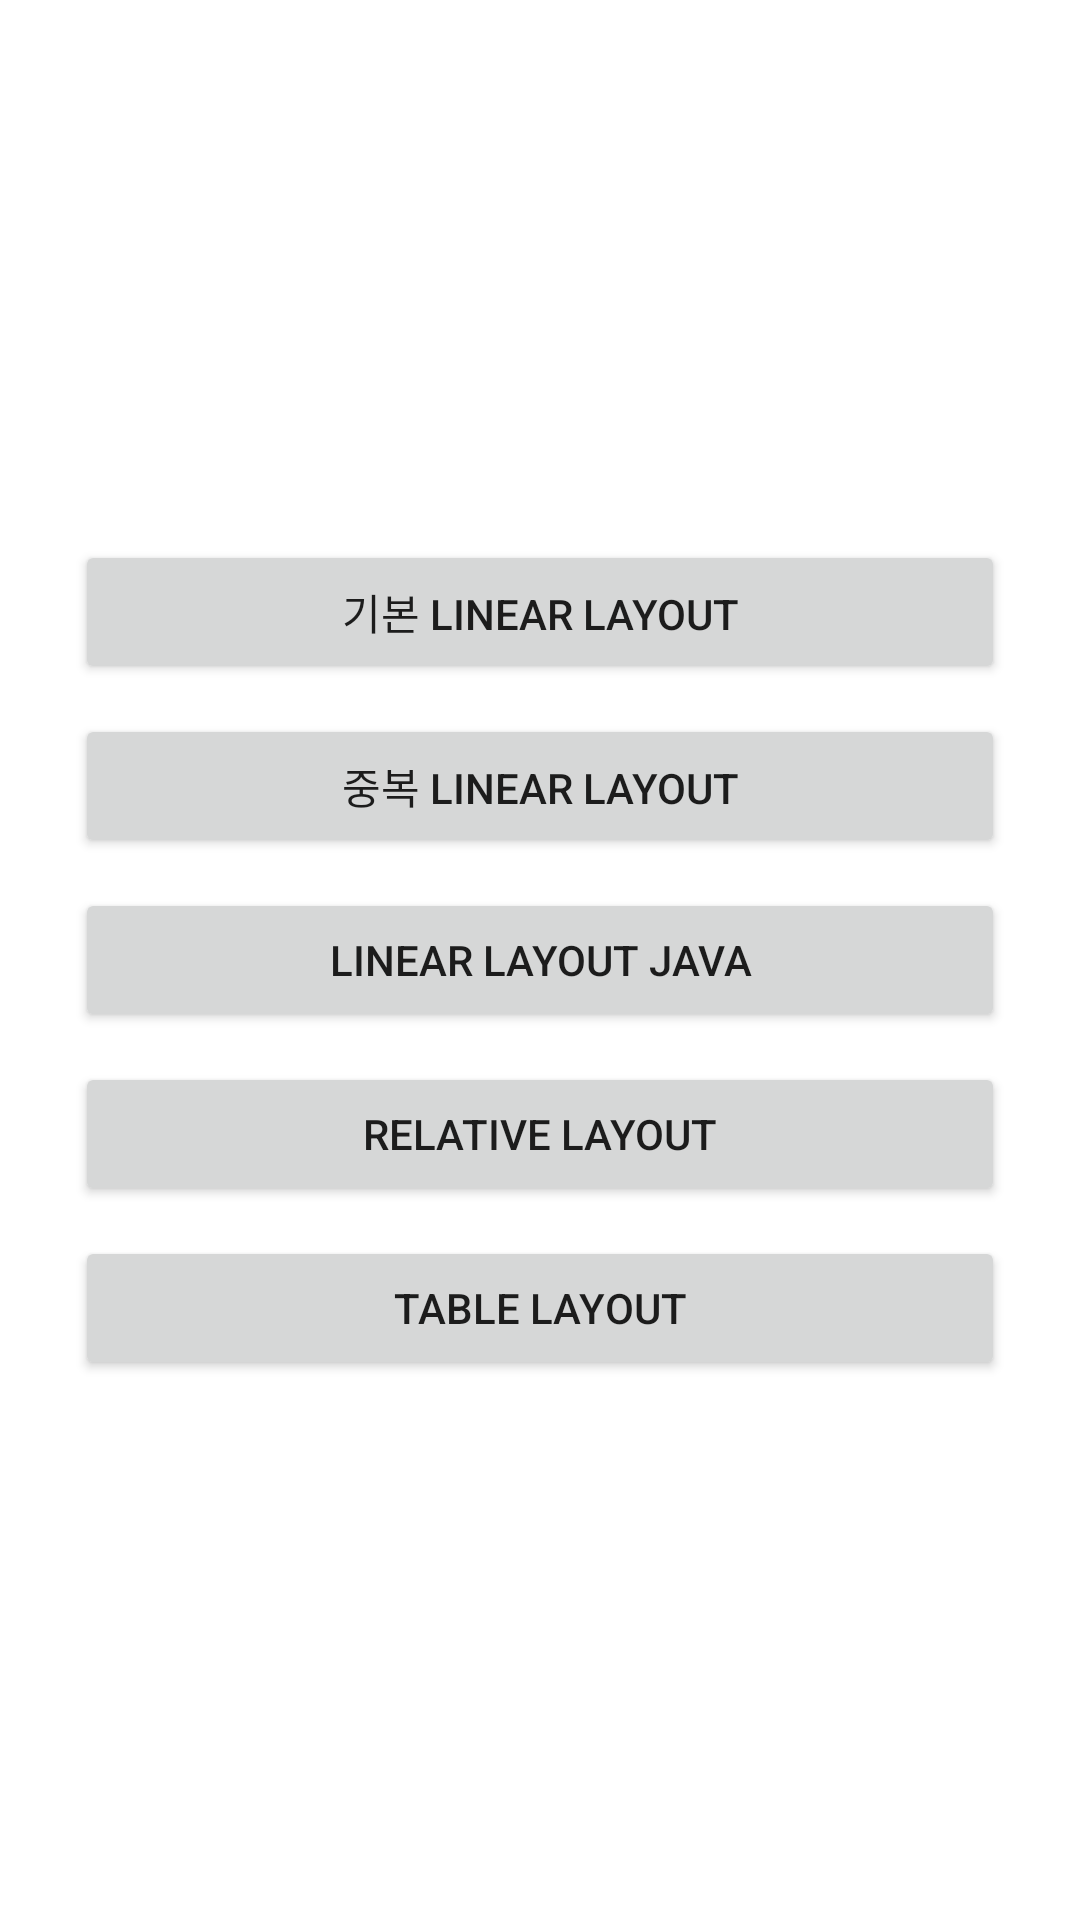

Here is an Android app screen rendered from its layout file. Give the layout XML and the strings, colors and styles it references.
<!-- AndroidManifest.xml: application theme Theme.Lecture05_1 -->
<!-- res/layout/activity_main.xml -->
<?xml version="1.0" encoding="utf-8"?>
<LinearLayout xmlns:android="http://schemas.android.com/apk/res/android"
    xmlns:app="http://schemas.android.com/apk/res-auto"
    xmlns:tools="http://schemas.android.com/tools"
    android:layout_width="match_parent"
    android:layout_height="match_parent"
    android:orientation="vertical"
    android:gravity="center"
    android:padding="20dp"
    tools:context=".MainActivity">

    <Button
        android:id="@+id/btnLayoutLinear1"
        android:layout_width="match_parent"
        android:layout_height="wrap_content"
        android:text ="@string/btn_layout_linear_1"
        android:layout_margin="5dp"/>

    <Button
        android:id="@+id/btnLayoutLinear2"
        android:layout_width="match_parent"
        android:layout_height="wrap_content"
        android:text ="@string/btn_layout_linear_2"
        android:layout_margin="5dp"/>

    <Button
        android:id="@+id/btnLayoutLinearJava"
        android:layout_width="match_parent"
        android:layout_height="wrap_content"
        android:text ="@string/btn_layout_linear_java"
        android:layout_margin="5dp"/>

    <Button
        android:id="@+id/btnLayoutRelative"
        android:layout_width="match_parent"
        android:layout_height="wrap_content"
        android:text ="@string/btn_layout_relative"
        android:layout_margin="5dp"/>

    <Button
        android:id="@+id/btnLayoutTable"
        android:layout_width="match_parent"
        android:layout_height="wrap_content"
        android:text ="@string/btn_layout_table"
        android:layout_margin="5dp"/>

</LinearLayout>
<!-- resources referenced by this layout -->
<resources>
  <string name="btn_layout_linear_1">기본 Linear layout</string>
  <string name="btn_layout_linear_2">중복 Linear layout</string>
  <string name="btn_layout_linear_java">Linear layout java</string>
  <string name="btn_layout_relative">Relative layout</string>
  <string name="btn_layout_table">Table layout</string>
  <style name="Theme.Lecture05_1" parent="Theme.MaterialComponents.DayNight.DarkActionBar">
          
          <item name="colorPrimary">@color/purple_500</item>
          <item name="colorPrimaryVariant">@color/purple_700</item>
          <item name="colorOnPrimary">@color/white</item>
          
          <item name="colorSecondary">@color/teal_200</item>
          <item name="colorSecondaryVariant">@color/teal_700</item>
          <item name="colorOnSecondary">@color/black</item>
          
          <item name="android:statusBarColor">?attr/colorPrimaryVariant</item>
          
      </style>
  <!-- not gathered from this repository: default colours our renderer supplied (Android Studio template values) -->
  <color name="purple_500">#FF6200EE</color>
  <color name="purple_700">#FF3700B3</color>
  <color name="teal_200">#FF03DAC5</color>
  <color name="teal_700">#FF018786</color>
  <color name="black">#FF000000</color>
  <color name="white">#FFFFFFFF</color>
</resources>
